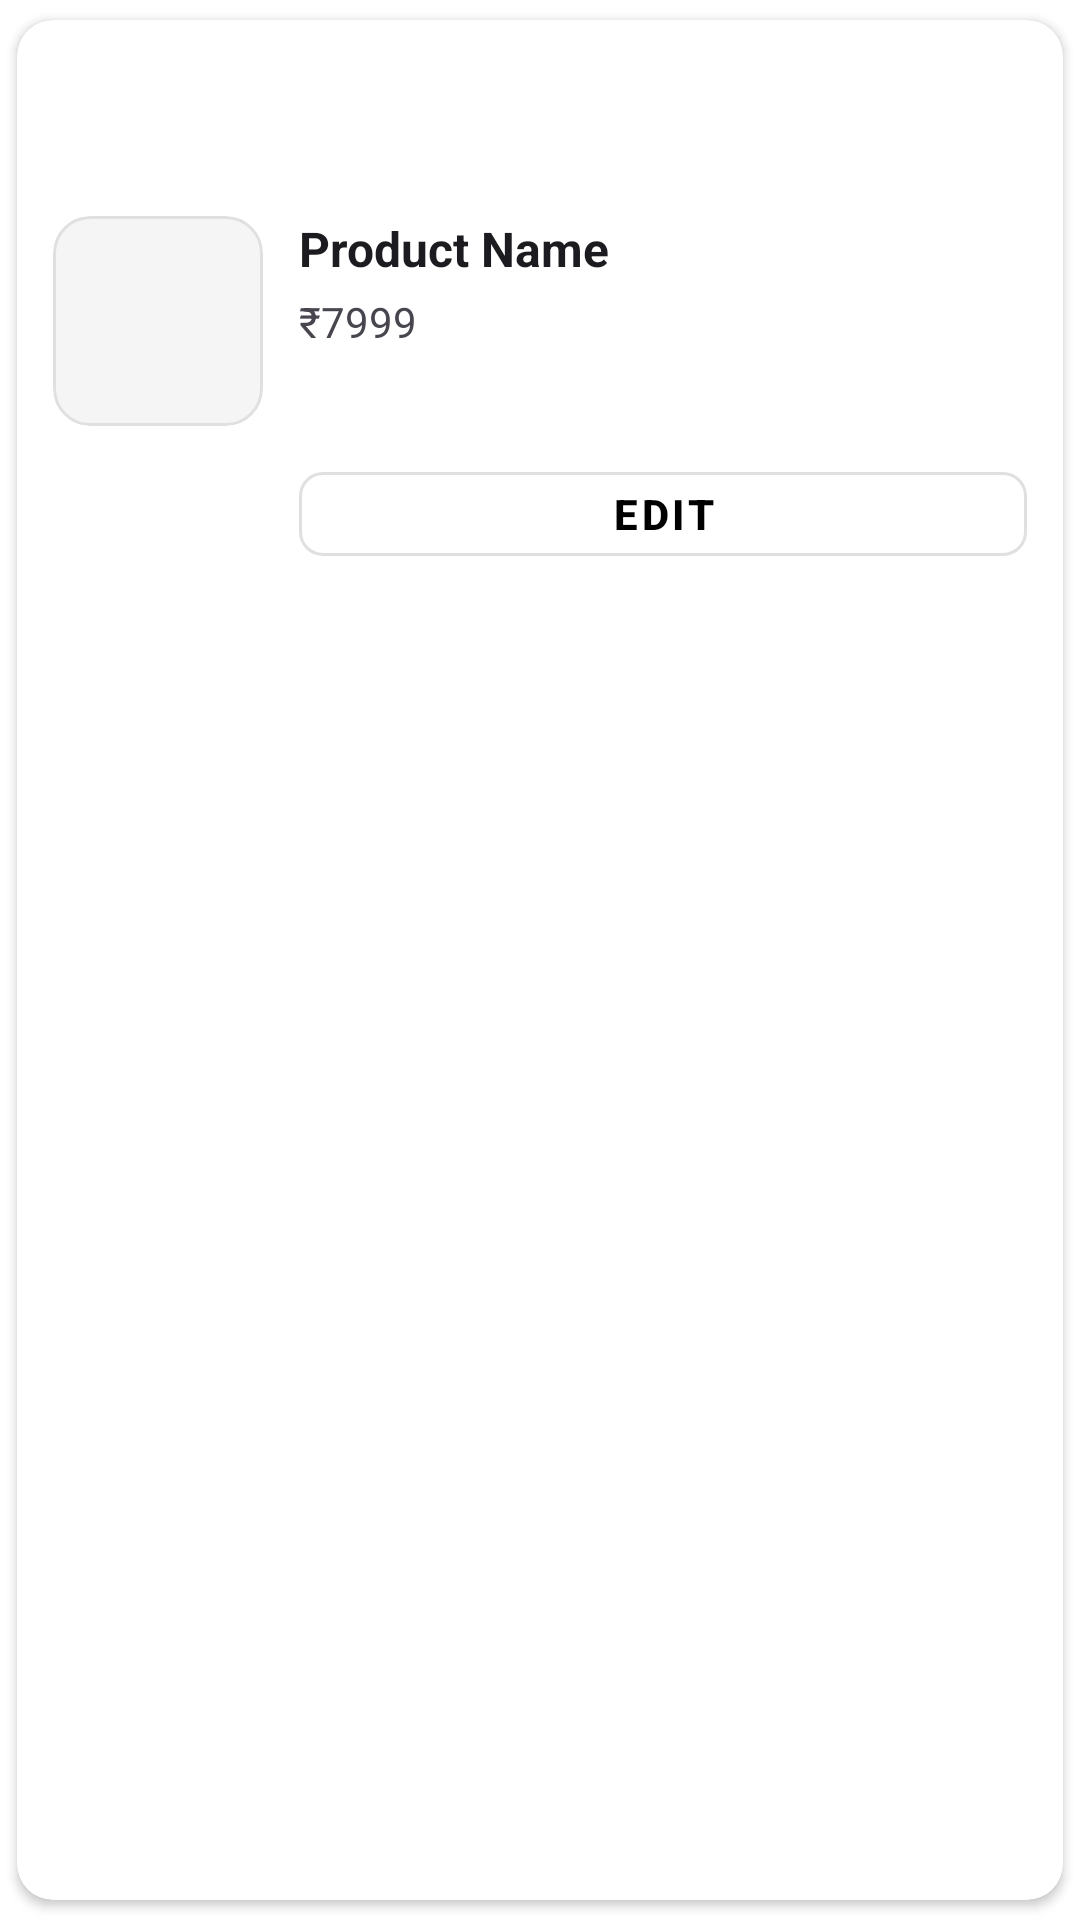

Layout XML and referenced resources for this Android screen:
<!-- AndroidManifest.xml: application theme Theme.Project_OLX -->
<!-- res/layout/custom_my_ad_item.xml -->
<?xml version="1.0" encoding="utf-8"?>
<com.google.android.material.card.MaterialCardView
    xmlns:android="http://schemas.android.com/apk/res/android"
    xmlns:app="http://schemas.android.com/apk/res-auto"
    xmlns:tools="http://schemas.android.com/tools"
    android:layout_width="match_parent"
    android:layout_height="wrap_content"
    app:cardCornerRadius="12dp"
    app:cardElevation="2dp"
    app:cardUseCompatPadding="true"
    android:layout_marginStart="16dp"
    android:layout_marginEnd="16dp"
    android:layout_marginTop="8dp"
    android:layout_marginBottom="8dp"
    app:strokeWidth="0dp"
    android:backgroundTint="@android:color/white">

    <androidx.constraintlayout.widget.ConstraintLayout
        android:layout_width="match_parent"
        android:layout_height="wrap_content"
        android:padding="12dp">

        
        <ImageView
            android:id="@+id/imageProduct"
            android:layout_width="70dp"
            android:layout_height="70dp"
            android:scaleType="centerCrop"
            android:background="@drawable/bg_input_field_modern"
            android:clipToOutline="true"
            app:layout_constraintStart_toStartOf="parent"
            app:layout_constraintTop_toTopOf="parent"
            app:layout_constraintBottom_toBottomOf="parent"
            tools:srcCompat="@drawable/standard"
            android:contentDescription="Product image"/>

        
        <TextView
            android:id="@+id/textProductTitle"
            android:layout_width="0dp"
            android:layout_height="wrap_content"
            android:layout_marginStart="12dp"
            android:layout_marginEnd="8dp"
            android:text="Product Name"
            android:textColor="@color/text_primary"
            android:textSize="16sp"
            android:textStyle="bold"
            android:maxLines="1"
            android:ellipsize="end"
            app:layout_constraintStart_toEndOf="@id/imageProduct"
            app:layout_constraintEnd_toEndOf="parent"
            app:layout_constraintTop_toTopOf="@id/imageProduct"
            tools:text="Nike Air Max 2023"/>

        
        <TextView
            android:id="@+id/textPriceStock"
            android:layout_width="0dp"
            android:layout_height="wrap_content"
            android:layout_marginStart="12dp"
            android:layout_marginTop="4dp"
            android:text="₹7999"
            android:textColor="@color/text_secondary"
            android:textSize="14sp"
            app:layout_constraintStart_toEndOf="@id/imageProduct"
            app:layout_constraintTop_toBottomOf="@id/textProductTitle"
            app:layout_constraintEnd_toEndOf="parent"
            tools:text="₹7999"/>

        
        <TextView
            android:id="@+id/badgeActive"
            android:layout_width="wrap_content"
            android:layout_height="wrap_content"
            android:layout_marginStart="12dp"
            android:layout_marginTop="4dp"
            android:background="@drawable/bg_status_active"
            android:paddingStart="8dp"
            android:paddingEnd="8dp"
            android:paddingTop="2dp"
            android:paddingBottom="2dp"
            android:text="Active"
            android:textColor="@android:color/white"
            android:textSize="11sp"
            android:textStyle="bold"
            app:layout_constraintStart_toEndOf="@id/imageProduct"
            app:layout_constraintTop_toBottomOf="@id/textPriceStock"/>

        
        <com.google.android.material.button.MaterialButton
            android:id="@+id/buttonEdit"
            style="@style/Widget.MaterialComponents.Button.OutlinedButton"
            android:layout_width="0dp"
            android:layout_height="40dp"
            android:layout_marginStart="12dp"
            android:layout_marginTop="12dp"
            android:layout_marginEnd="0dp"
            android:layout_marginBottom="4dp"
            app:backgroundTint="@android:color/white"
            app:strokeColor="#E0E0E0"
            app:strokeWidth="1dp"
            app:cornerRadius="8dp"
            android:text="EDIT"
            android:textColor="#000000"
            android:textSize="14sp"
            android:textStyle="bold"
            android:drawableStart="@drawable/ic_edit"
            android:drawablePadding="6dp"
            android:paddingStart="12dp"
            android:paddingEnd="12dp"
            android:gravity="center"
            app:layout_constraintStart_toEndOf="@id/imageProduct"
            app:layout_constraintEnd_toEndOf="parent"
            app:layout_constraintTop_toBottomOf="@id/badgeActive"
            app:layout_constraintBottom_toBottomOf="parent"/>

    </androidx.constraintlayout.widget.ConstraintLayout>

</com.google.android.material.card.MaterialCardView>
<!-- resources referenced by this layout -->
<resources>
  <color name="text_primary">#1C1B1F</color>
  <color name="text_secondary">#49454F</color>
  <!-- drawable bg_input_field_modern (drawable) -->
  <?xml version="1.0" encoding="utf-8"?>
  <shape xmlns:android="http://schemas.android.com/apk/res/android"
      android:shape="rectangle">
      
      <solid android:color="#F5F5F5" />
      
      <stroke
          android:width="1dp"
          android:color="#E0E0E0" />
      
      <corners android:radius="12dp" />
      
      <padding
          android:left="16dp"
          android:top="12dp"
          android:right="16dp"
          android:bottom="12dp" />
  </shape>
  <!-- drawable ic_edit (drawable) -->
  <?xml version="1.0" encoding="utf-8"?>
  <vector xmlns:android="http://schemas.android.com/apk/res/android"
      android:width="18dp"
      android:height="18dp"
      android:viewportWidth="24"
      android:viewportHeight="24">
      <path
          android:fillColor="#000000"
          android:pathData="M3,17.25V21h3.75L17.81,9.94l-3.75,-3.75L3,17.25zM20.71,7.04c0.39,-0.39 0.39,-1.02 0,-1.41l-2.34,-2.34c-0.39,-0.39 -1.02,-0.39 -1.41,0l-1.83,1.83 3.75,3.75 1.83,-1.83z"/>
  </vector>
  <style name="Theme.Project_OLX" parent="Theme.MaterialComponents.Light.DarkActionBar">
          
          <item name="colorPrimary">@color/custom_primary</item>
          <item name="colorPrimaryVariant">@color/custom_primary_dark</item>
          <item name="colorOnPrimary">@color/white</item>
          
          <item name="colorSecondary">@color/orange_accent</item>
          <item name="colorSecondaryVariant">@color/orange_accent</item>
          <item name="colorOnSecondary">@color/white</item>
          
          <item name="android:statusBarColor" tools:targetApi="l">?attr/colorPrimaryVariant</item>
          
      </style>
  <color name="custom_primary">#1A237E</color>
  <color name="custom_primary_dark">#0D47A1</color>
  <color name="white">#FFFFFF</color>
  <color name="orange_accent">@color/accent_primary</color>
  <color name="accent_primary">#FF6F00</color>
</resources>
